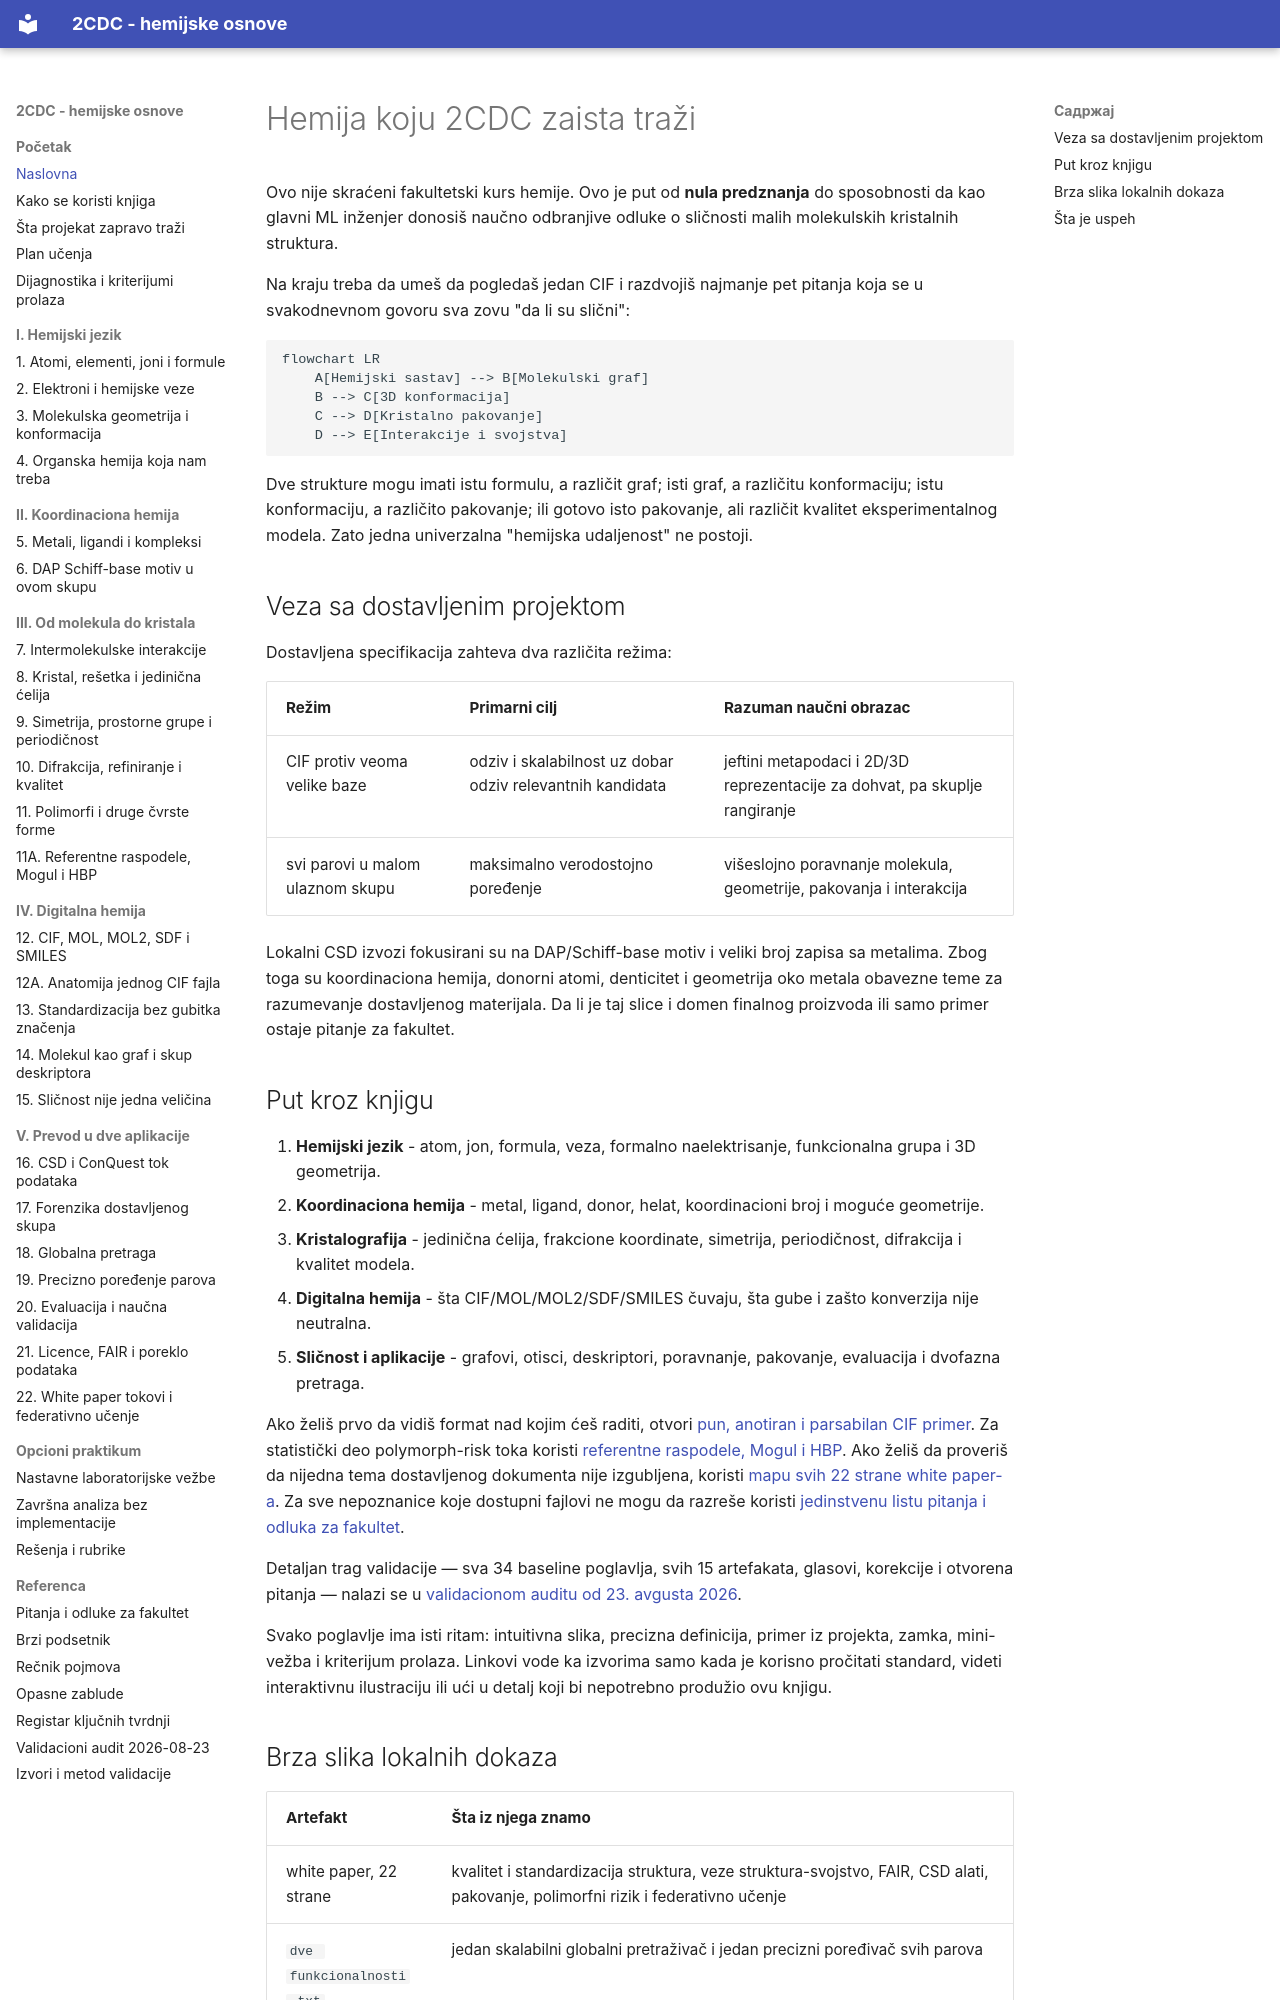

repository: nemper/crystallography-and-ml-theory · page: index.html · generator: mkdocs

# Hemija koju 2CDC zaista traži

Ovo nije skraćeni fakultetski kurs hemije. Ovo je put od **nula predznanja** do sposobnosti da kao glavni ML inženjer donosiš naučno odbranjive odluke o sličnosti malih molekulskih kristalnih struktura.

Na kraju treba da umeš da pogledaš jedan CIF i razdvojiš najmanje pet pitanja koja se u svakodnevnom govoru sva zovu "da li su slični":

```mermaid
flowchart LR
    A[Hemijski sastav] --> B[Molekulski graf]
    B --> C[3D konformacija]
    C --> D[Kristalno pakovanje]
    D --> E[Interakcije i svojstva]
```

Dve strukture mogu imati istu formulu, a različit graf; isti graf, a različitu konformaciju; istu konformaciju, a različito pakovanje; ili gotovo isto pakovanje, ali različit kvalitet eksperimentalnog modela. Zato jedna univerzalna "hemijska udaljenost" ne postoji.

## Veza sa dostavljenim projektom

Dostavljena specifikacija zahteva dva različita režima:

| Režim | Primarni cilj | Razuman naučni obrazac |
|---|---|---|
| CIF protiv veoma velike baze | odziv i skalabilnost uz dobar odziv relevantnih kandidata | jeftini metapodaci i 2D/3D reprezentacije za dohvat, pa skuplje rangiranje |
| svi parovi u malom ulaznom skupu | maksimalno verodostojno poređenje | višeslojno poravnanje molekula, geometrije, pakovanja i interakcija |

Lokalni CSD izvozi fokusirani su na DAP/Schiff-base motiv i veliki broj zapisa sa metalima. Zbog toga su koordinaciona hemija, donorni atomi, denticitet i geometrija oko metala obavezne teme za razumevanje dostavljenog materijala. Da li je taj slice i domen finalnog proizvoda ili samo primer ostaje pitanje za fakultet.

## Put kroz knjigu

1. **Hemijski jezik** - atom, jon, formula, veza, formalno naelektrisanje, funkcionalna grupa i 3D geometrija.
2. **Koordinaciona hemija** - metal, ligand, donor, helat, koordinacioni broj i moguće geometrije.
3. **Kristalografija** - jedinična ćelija, frakcione koordinate, simetrija, periodičnost, difrakcija i kvalitet modela.
4. **Digitalna hemija** - šta CIF/MOL/MOL2/SDF/SMILES čuvaju, šta gube i zašto konverzija nije neutralna.
5. **Sličnost i aplikacije** - grafovi, otisci, deskriptori, poravnanje, pakovanje, evaluacija i dvofazna pretraga.

Ako želiš prvo da vidiš format nad kojim ćeš raditi, otvori [pun, anotiran i parsabilan CIF primer](podaci/12a-anatomija-cif.md). Za statistički deo polymorph-risk toka koristi [referentne raspodele, Mogul i HBP](kristali/11a-referentne-raspodele-hbp.md). Ako želiš da proveriš da nijedna tema dostavljenog dokumenta nije izgubljena, koristi [mapu svih 22 strane white paper-a](projekat/22-whitepaper-tokovi-fl.md). Za sve nepoznanice koje dostupni fajlovi ne mogu da razreše koristi [jedinstvenu listu pitanja i odluka za fakultet](referenca/pitanja-za-fakultet.md).

Detaljan trag validacije — sva 34 baseline poglavlja, svih 15 artefakata, glasovi, korekcije i otvorena pitanja — nalazi se u [validacionom auditu od 23. avgusta 2026](referenca/validacioni-audit-2026-08-23.md).

Svako poglavlje ima isti ritam: intuitivna slika, precizna definicija, primer iz projekta, zamka, mini-vežba i kriterijum prolaza. Linkovi vode ka izvorima samo kada je korisno pročitati standard, videti interaktivnu ilustraciju ili ući u detalj koji bi nepotrebno produžio ovu knjigu.
